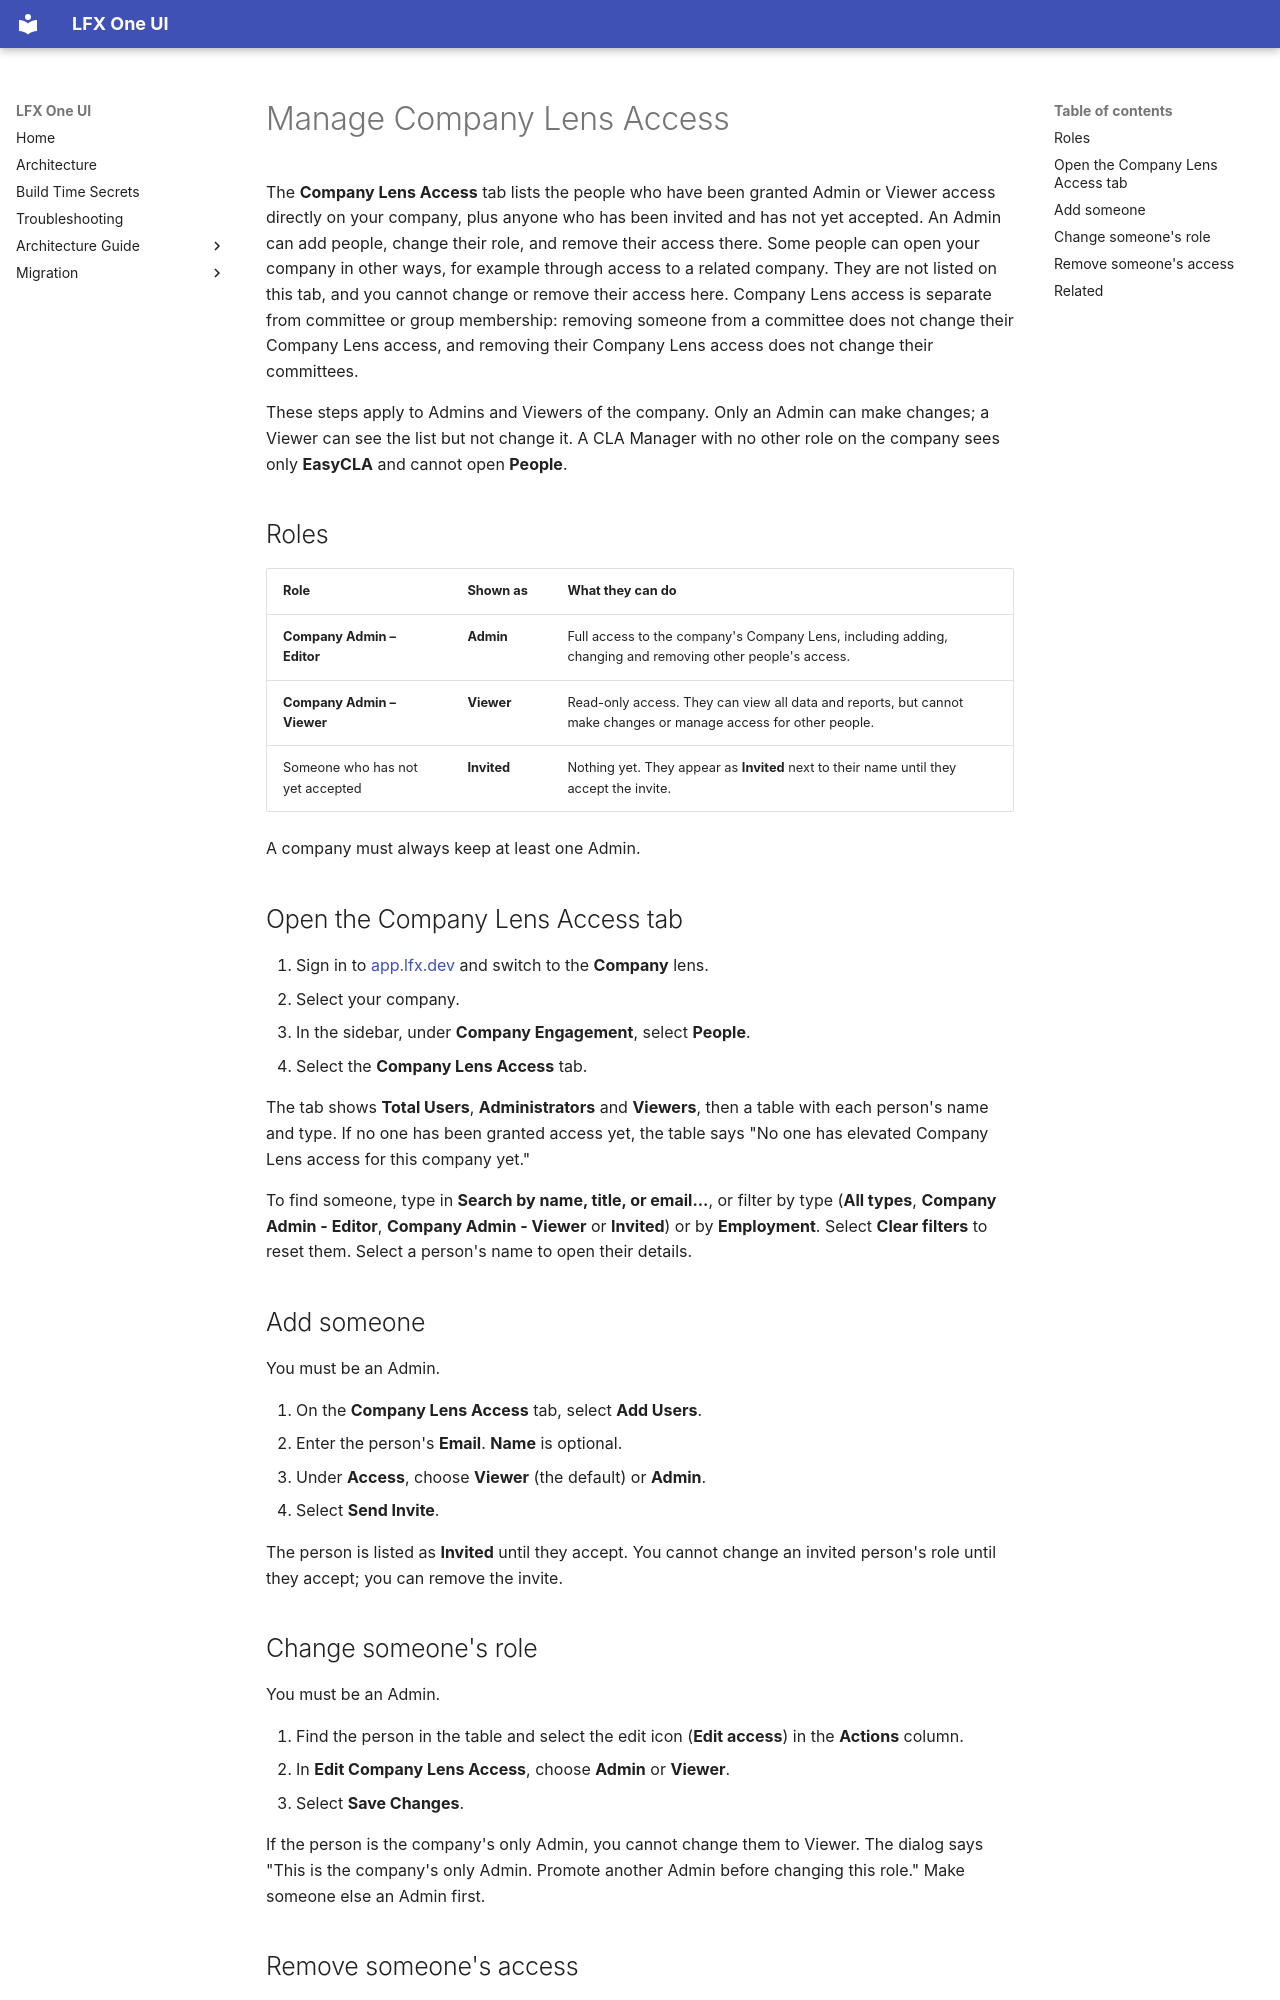

repository: linuxfoundation/lfx-self-serve · page: user/company/manage-company-lens-access/index.html · generator: mkdocs

---
title: Manage Company Lens Access
description: See who can open your company in the Company lens, and add people, change their role, or remove their access from the Company Lens Access tab.
audience: [all]
product_area: Company
tags: [company, org-lens, access, admin, viewer, invite, remove, people, company]
last_updated: 2026-11-17
intercom_collection: Company
---

The **Company Lens Access** tab lists the people who have been granted Admin or Viewer access directly on your company, plus anyone who has been invited and has not yet accepted. An Admin can add people, change their role, and remove their access there. Some people can open your company in other ways, for example through access to a related company. They are not listed on this tab, and you cannot change or remove their access here. Company Lens access is separate from committee or group membership: removing someone from a committee does not change their Company Lens access, and removing their Company Lens access does not change their committees.

These steps apply to Admins and Viewers of the company. Only an Admin can make changes; a Viewer can see the list but not change it. A CLA Manager with no other role on the company sees only **EasyCLA** and cannot open **People**.

## Roles

| Role                             | Shown as    | What they can do                                                                                                 |
| -------------------------------- | ----------- | ---------------------------------------------------------------------------------------------------------------- |
| **Company Admin – Editor**       | **Admin**   | Full access to the company's Company Lens, including adding, changing and removing other people's access.        |
| **Company Admin – Viewer**       | **Viewer**  | Read-only access. They can view all data and reports, but cannot make changes or manage access for other people. |
| Someone who has not yet accepted | **Invited** | Nothing yet. They appear as **Invited** next to their name until they accept the invite.                         |

A company must always keep at least one Admin.

## Open the Company Lens Access tab

1. Sign in to [app.lfx.dev](https://app.lfx.dev) and switch to the **Company** lens.
2. Select your company.
3. In the sidebar, under **Company Engagement**, select **People**.
4. Select the **Company Lens Access** tab.

The tab shows **Total Users**, **Administrators** and **Viewers**, then a table with each person's name and type. If no one has been granted access yet, the table says "No one has elevated Company Lens access for this company yet."

To find someone, type in **Search by name, title, or email...**, or filter by type (**All types**, **Company Admin - Editor**, **Company Admin - Viewer** or **Invited**) or by **Employment**. Select **Clear filters** to reset them. Select a person's name to open their details.

## Add someone

You must be an Admin.

1. On the **Company Lens Access** tab, select **Add Users**.
2. Enter the person's **Email**. **Name** is optional.
3. Under **Access**, choose **Viewer** (the default) or **Admin**.
4. Select **Send Invite**.

The person is listed as **Invited** until they accept. You cannot change an invited person's role until they accept; you can remove the invite.
